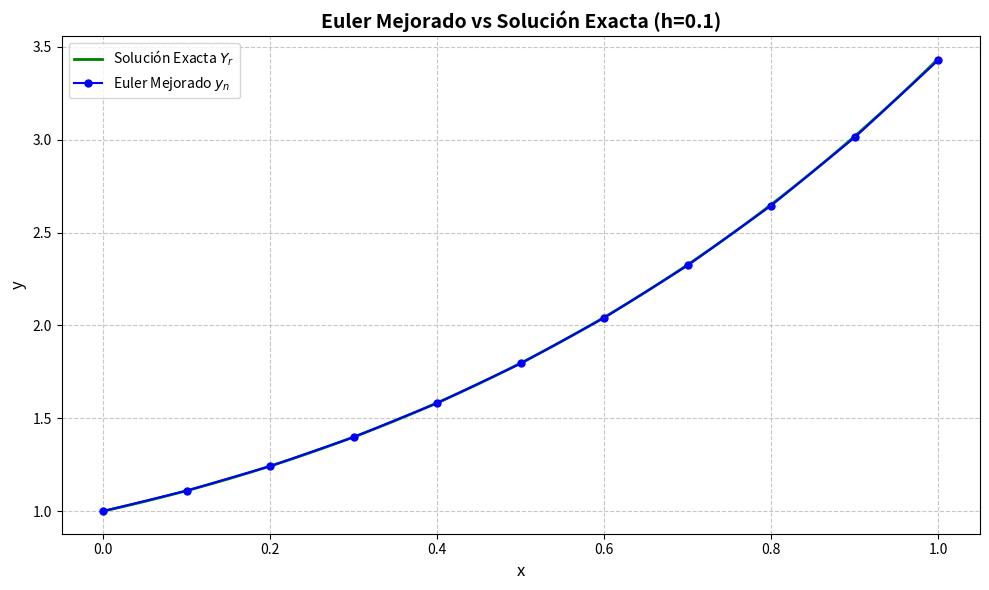

Recreate this plot in Python.
import numpy as np
import sympy as sp
import matplotlib.pyplot as plt

def resolver_edo_exacta(texto_dy_dx, x0_val, y0_val):
    x = sp.Symbol('x')
    y_func = sp.Function('y')(x)
    
    diccionario_local = {'y': y_func, 'e': sp.E, 'pi': sp.pi}
    texto_dy_dx = texto_dy_dx.replace('e^', 'exp(').replace('^', '**')
    f_expr = sp.sympify(texto_dy_dx, locals=diccionario_local)
    
    edo = sp.Eq(y_func.diff(x), f_expr)
    condiciones_iniciales = {y_func.subs(x, x0_val): y0_val}
    
    solucion_general = sp.dsolve(edo, ics=condiciones_iniciales)
    expr_exacta = solucion_general.rhs
    
    f_exacta = sp.lambdify(x, expr_exacta, 'numpy')
    
    def f_exacta_segura(x_val):
        return float(f_exacta(x_val))
        
    return f_exacta_segura, expr_exacta

def euler_mejorado(f, y0, x0, xf, h):
    x_values = np.arange(x0, xf + h/2, h)
    x_values = np.round(x_values, decimals=10)
    n_steps = len(x_values)
    
    y_n = np.zeros(n_steps)
    y_pred = np.zeros(n_steps)
    y_corr = np.zeros(n_steps)
    
    y_n[0] = y0
    
    for i in range(n_steps):
        if i > 0:
            y_n[i] = y_corr[i-1]
            
        if i < n_steps - 1:
            x_act = x_values[i]
            y_act = y_n[i]
            x_sig = x_values[i+1]
            
            f_xy = f(x_act, y_act)
            
            # Predictor
            y_pred[i] = y_act + h * f_xy
            f_x_sig_y_pred = f(x_sig, y_pred[i])
            
            # Corrector
            y_corr[i] = y_act + (h / 2.0) * (f_xy + f_x_sig_y_pred)
            
    return x_values, y_n, y_pred, y_corr

# ==========================================
# 1. PARÁMETROS DEL PROBLEMA
# ==========================================
ecuacion_str = "x + y"
x0 = 0.0
y0 = 1.0
xf = 1.0
h = 0.1
decimales = 4

x_sym, y_sym = sp.symbols('x y')
ecuacion_str_limpia = ecuacion_str.replace('e^', 'exp(').replace('^', '**')
f_num = sp.lambdify((x_sym, y_sym), sp.sympify(ecuacion_str_limpia, locals={'e': sp.E, 'pi': sp.pi}), 'numpy')

# ==========================================
# 2. RESOLUCIÓN ANALÍTICA
# ==========================================
solucion_exacta, expr_exacta = resolver_edo_exacta(ecuacion_str, x0, y0)

# ==========================================
# 3. EJECUCIÓN
# ==========================================
x_n, y_n, y_pred, y_corr = euler_mejorado(f_num, y0, x0, xf, h)

yr_values = np.array([solucion_exacta(xi) for xi in x_n])
error_values = np.abs(yr_values - y_n)

# ==========================================
# 4. IMPRESIÓN DE TABLA SÚPER BLINDADA
# ==========================================
# Anchos de columna dinámicos adaptados al texto y decimales
w_n = 4
w_x = max(6, decimales + 2)
w_y = max(10, decimales + 4)
w_pred = max(16, decimales + 4) # 'y*_{n+1} (Pred)'
w_corr = max(15, decimales + 4) # 'y_{n+1} (Corr)'
w_yr = max(10, decimales + 4)
w_err = max(11, decimales + 4)

# Sumamos todos los anchos más los espacios y los separadores " | "
separador_lines = w_n + w_x + w_y + w_pred + w_corr + w_yr + w_err + (6 * 3)

print("\n" + "="*separador_lines)
print(f"MÉTODO DE EULER MEJORADO (Heun)")
print(f"EDO: dy/dx = {ecuacion_str} | y({x0}) = {y0} | h = {h}")
print(f"Solución Exacta (Y_r): y(x) = {expr_exacta}")
print("="*separador_lines)

print(f"{'n':<{w_n}} | {'x_n':<{w_x}} | {'y_n':<{w_y}} | {'y*_{n+1} (Pred)':<{w_pred}} | {'y_{n+1} (Corr)':<{w_corr}} | {'Y_r':<{w_yr}} | {'ε (Error)':<{w_err}}")
print("-" * separador_lines)

for i in range(len(x_n)):
    xn_str = f"{x_n[i]:.{decimales}f}"
    
    yn_str = f"{y_n[i]:.{decimales}f}".rstrip('0').rstrip('.') if i==0 else f"{y_n[i]:.{decimales}f}"
    yr_str = f"{yr_values[i]:.{decimales}f}".rstrip('0').rstrip('.') if i==0 else f"{yr_values[i]:.{decimales}f}"
    
    if i < len(x_n) - 1:
        ypred_str = f"{y_pred[i]:.{decimales}f}"
        ycorr_str = f"{y_corr[i]:.{decimales}f}"
    else:
        ypred_str = "-"
        ycorr_str = "-"
    
    if i == 0:
        err_str = "-"
    else:
        err_str = f"{error_values[i]:.{decimales}f}"
        
    print(f"{i:<{w_n}} | {xn_str:<{w_x}} | {yn_str:<{w_y}} | {ypred_str:<{w_pred}} | {ycorr_str:<{w_corr}} | {yr_str:<{w_yr}} | {err_str:<{w_err}}")
print("="*separador_lines + "\n")

# ==========================================
# 5. GRÁFICO
# ==========================================
plt.figure(figsize=(10, 6))

x_suave = np.linspace(x0, xf, 200)
y_suave = np.array([solucion_exacta(xi) for xi in x_suave])

plt.plot(x_suave, y_suave, 'g-', label=f'Solución Exacta $Y_r$', linewidth=2)
plt.plot(x_n, y_n, 'bo-', label='Euler Mejorado $y_n$', markersize=5)

for i in range(1, len(x_n)):
    plt.plot([x_n[i], x_n[i]], [y_n[i], yr_values[i]], 'r:', alpha=0.6)

plt.title(f'Euler Mejorado vs Solución Exacta (h={h})', fontsize=14, fontweight='bold')
plt.xlabel('x', fontsize=12)
plt.ylabel('y', fontsize=12)
plt.legend(loc='upper left')
plt.grid(True, linestyle='--', alpha=0.7)
plt.tight_layout()
plt.show()
